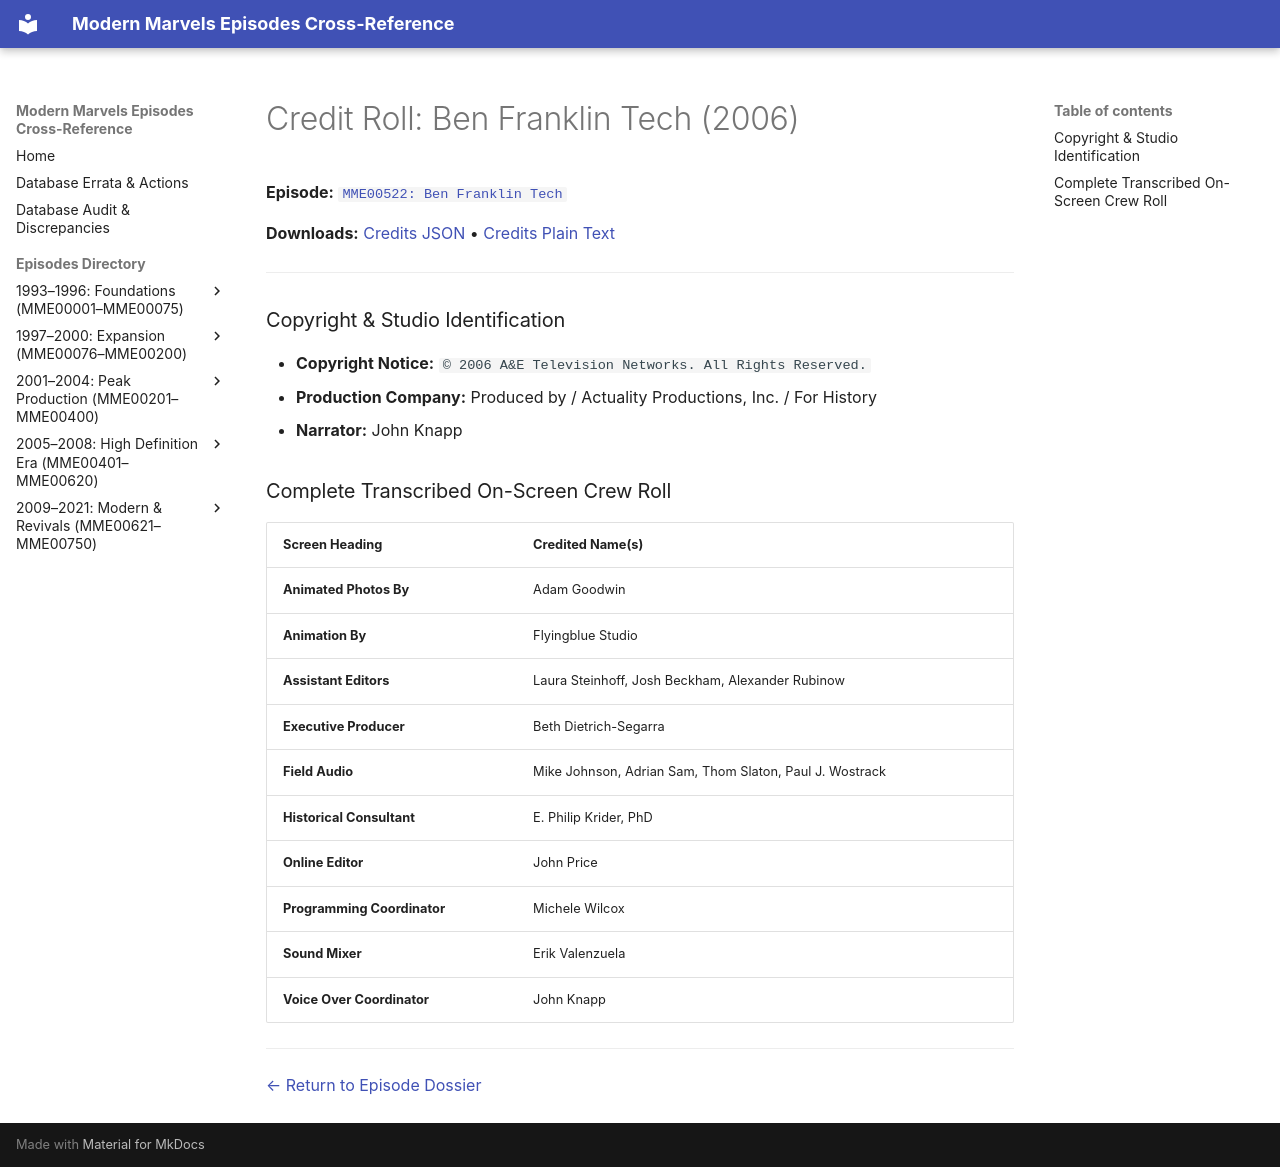

repository: ModernMarvelsFan/ModernMarvels · page: credits/MME00522-credits/index.html · generator: mkdocs

# Credit Roll: Ben Franklin Tech (2006)
**Episode:** [`MME00522: Ben Franklin Tech`](../episodes/MME00522.md)

**Downloads:** [Credits JSON](json/MME00522-credits.json) • [Credits Plain Text](txt/MME00522-credits.txt)

---

### Copyright & Studio Identification
* **Copyright Notice:** `© 2006 A&E Television Networks. All Rights Reserved.`
* **Production Company:** Produced by / Actuality Productions, Inc. / For History
* **Narrator:** John Knapp

### Complete Transcribed On-Screen Crew Roll

| Screen Heading | Credited Name(s) |
| :--- | :--- |
| **Animated Photos By** | Adam Goodwin |
| **Animation By** | Flyingblue Studio |
| **Assistant Editors** | Laura Steinhoff, Josh Beckham, Alexander Rubinow |
| **Executive Producer** | Beth Dietrich-Segarra |
| **Field Audio** | Mike Johnson, Adrian Sam, Thom Slaton, Paul J. Wostrack |
| **Historical Consultant** | E. Philip Krider, PhD |
| **Online Editor** | John Price |
| **Programming Coordinator** | Michele Wilcox |
| **Sound Mixer** | Erik Valenzuela |
| **Voice Over Coordinator** | John Knapp |

---
[← Return to Episode Dossier](../episodes/MME00522.md)
